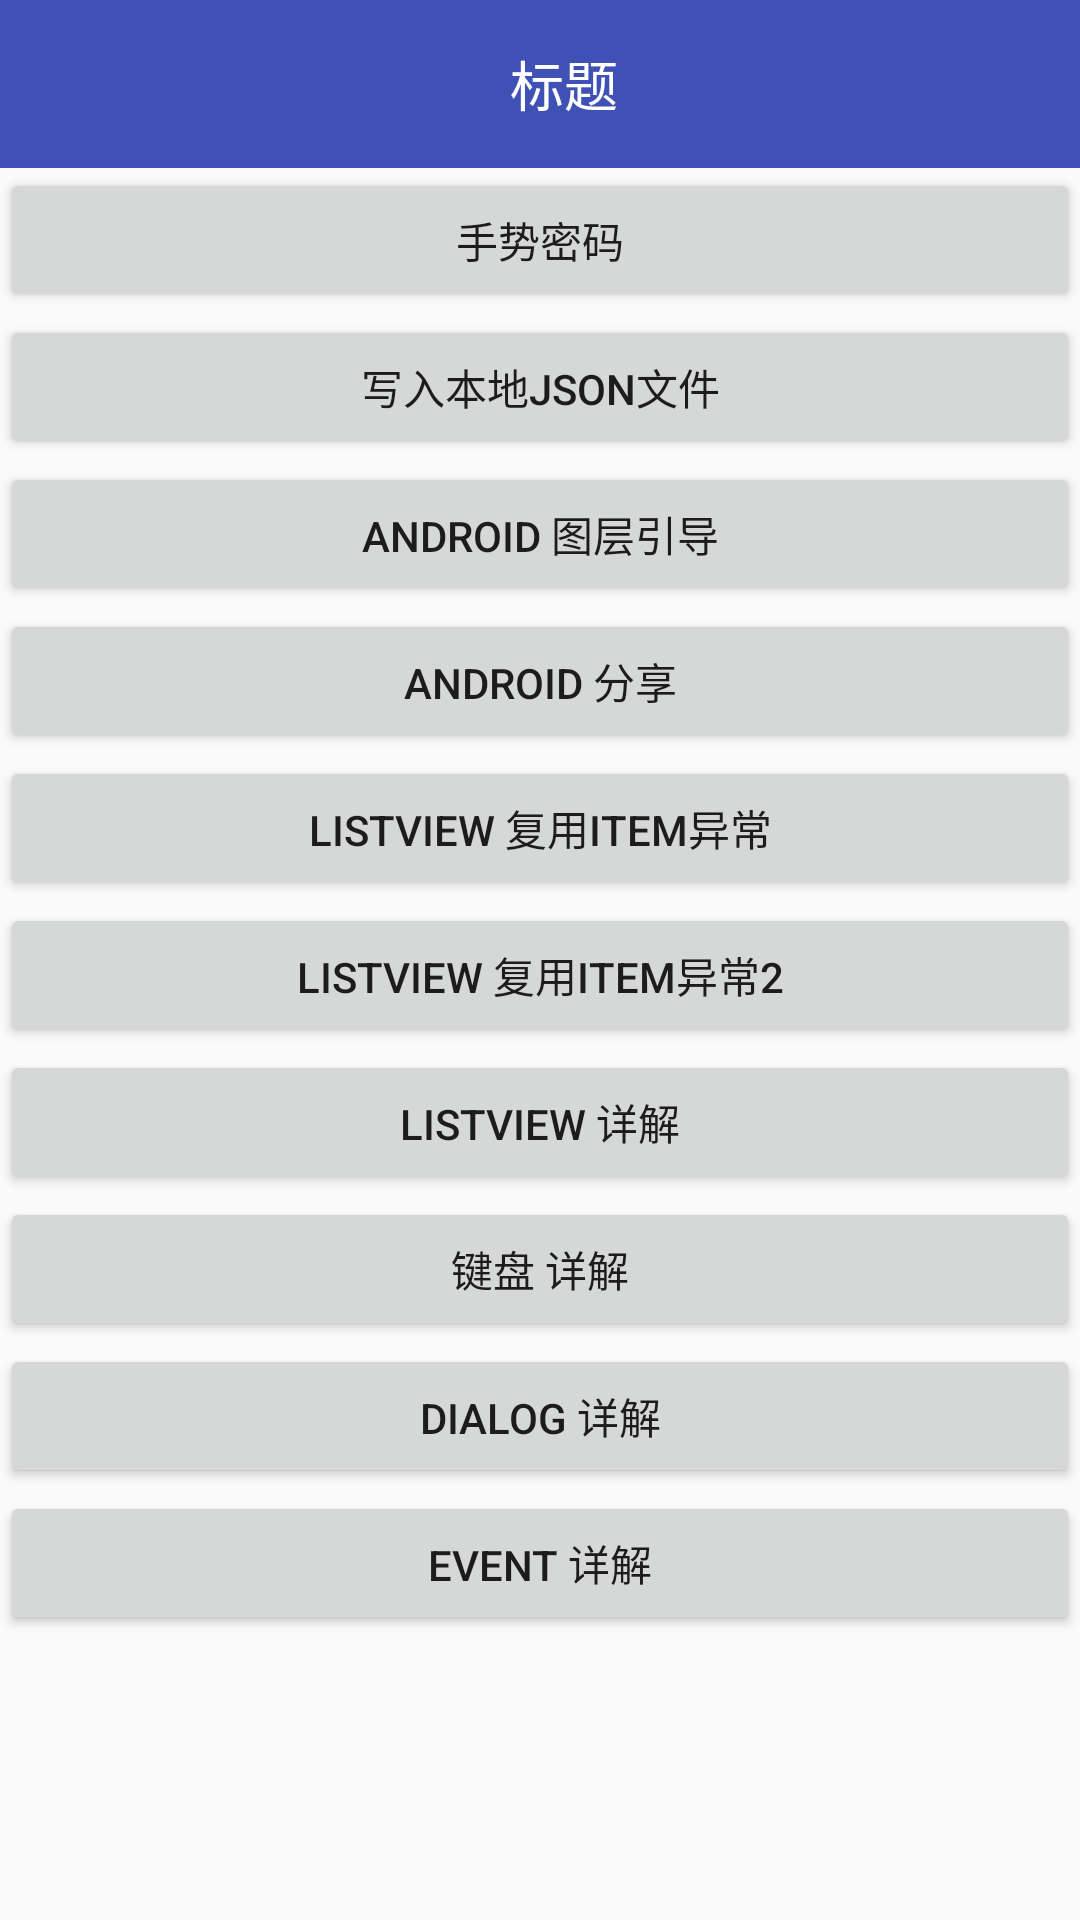

Write the Android layout XML for this screen, with the resource values it uses.
<!-- AndroidManifest.xml: application theme AppTheme -->
<!-- res/layout/fragment_discover.xml -->
<LinearLayout xmlns:android="http://schemas.android.com/apk/res/android"
    xmlns:tools="http://schemas.android.com/tools"
    android:layout_width="match_parent"
    android:layout_height="match_parent"
    android:orientation="vertical"
    tools:context="com.android.zhijiaoyi.ui.fragment.DiscoverFragment">

    <include layout="@layout/toolbar" />

    <EditText
        android:id="@+id/et_userName"
        android:layout_width="match_parent"
        android:layout_height="wrap_content"
        android:layout_gravity="center_vertical"
        android:layout_marginLeft="10dp"
        android:layout_marginTop="@dimen/spac_10"
        android:hint="请输入用户名"
        android:text="songbingli"
        android:textSize="@dimen/spac_14"
        android:visibility="gone" />

    <EditText
        android:id="@+id/et_password"
        android:layout_width="match_parent"
        android:layout_height="wrap_content"
        android:layout_gravity="center_vertical"
        android:layout_marginLeft="10dp"
        android:layout_marginTop="@dimen/spac_10"
        android:hint="请输入密码"
        android:text="000000"
        android:textSize="@dimen/spac_14"
        android:visibility="gone" />

    <Button
        android:id="@+id/btn_login"
        android:layout_width="match_parent"
        android:layout_height="50dp"
        android:layout_below="@+id/ll_password"
        android:layout_marginLeft="20dp"
        android:layout_marginRight="20dp"
        android:layout_marginTop="50dp"
        android:text="登录"
        android:textColor="@color/white"
        android:textSize="20dp"
        android:visibility="gone" />

    <Button
        android:id="@+id/btn_guesture"
        android:layout_width="match_parent"
        android:layout_height="wrap_content"
        android:text="手势密码" />

    <Button
        android:id="@+id/btn_json"
        android:layout_width="match_parent"
        android:layout_height="wrap_content"
        android:layout_marginTop="@dimen/spac_10"
        android:text="写入本地json文件" />

    <Button
        android:id="@+id/btn_canvas"
        android:layout_width="match_parent"
        android:layout_height="wrap_content"
        android:layout_marginTop="@dimen/spac_10"
        android:text="android 图层引导" />

    <Button
        android:id="@+id/btn_share"
        android:layout_width="match_parent"
        android:layout_height="wrap_content"
        android:layout_marginTop="@dimen/spac_10"
        android:text="android 分享" />

    <Button
        android:id="@+id/btn_list"
        android:layout_width="match_parent"
        android:layout_height="wrap_content"
        android:layout_marginTop="@dimen/spac_10"
        android:text="listView 复用item异常" />

    <Button
        android:id="@+id/btn_colect"
        android:layout_width="match_parent"
        android:layout_height="wrap_content"
        android:layout_marginTop="@dimen/spac_10"
        android:text="listView 复用item异常2" />

    <Button
        android:id="@+id/btn_listView"
        android:layout_width="match_parent"
        android:layout_height="wrap_content"
        android:layout_marginTop="@dimen/spac_10"
        android:text="listView 详解" />

    <Button
        android:id="@+id/btn_keybord"
        android:layout_width="match_parent"
        android:layout_height="wrap_content"
        android:layout_marginTop="@dimen/spac_10"
        android:text="键盘 详解" />

    <Button
        android:id="@+id/btn_dialog"
        android:layout_width="match_parent"
        android:layout_height="wrap_content"
        android:layout_marginTop="@dimen/spac_10"
        android:text="dialog 详解" />

    <Button
        android:id="@+id/btn_eventbus"
        android:layout_width="match_parent"
        android:layout_height="wrap_content"
        android:layout_marginTop="@dimen/spac_10"
        android:text="event 详解" />
</LinearLayout>
<!-- res/layout/toolbar.xml (included above) -->
<?xml version="1.0" encoding="utf-8"?>
<android.support.design.widget.AppBarLayout
    android:id="@+id/toolBar"
    xmlns:android="http://schemas.android.com/apk/res/android"
    android:layout_width="match_parent"
    android:layout_height="wrap_content"
    android:fitsSystemWindows="true">

    <android.support.v7.widget.Toolbar
        android:id="@+id/tb_toolbar"
        android:layout_width="match_parent"
        android:layout_height="?actionBarSize">

        <RelativeLayout
            android:layout_width="match_parent"
            android:layout_height="match_parent">

            <FrameLayout
                android:visibility="gone"
                android:id="@+id/back"
                android:layout_width="wrap_content"
                android:layout_height="wrap_content"
                android:layout_alignParentLeft="true"
                android:layout_centerVertical="true"
                android:paddingLeft="@dimen/spac_10"
                android:paddingRight="@dimen/spac_10">

                <ImageView
                    android:layout_width="30dp"
                    android:layout_height="30dp"
                    android:src="@drawable/ic_top_back"/>
            </FrameLayout>


            <TextView
                android:id="@+id/title"
                android:layout_width="wrap_content"
                android:layout_height="wrap_content"
                android:layout_centerInParent="true"
                android:text="标题"
                android:textColor="@color/titleColor"
                android:textSize="@dimen/spac_18"/>
            <ImageButton
                android:id="@+id/ib_menu"
                android:layout_width="48dp"
                android:layout_height="48dp"
                android:background="@color/transparent"
                android:layout_alignParentRight="true"
                android:src="@drawable/ic_menu_moreoverflow"/>
        </RelativeLayout>

    </android.support.v7.widget.Toolbar>

</android.support.design.widget.AppBarLayout>
<!-- resources referenced by this layout -->
<resources>
  <color name="titleColor">#fff</color>
  <color name="transparent">#00000000</color>
  <color name="white">#fff</color>
  <dimen name="spac_10">1dp</dimen>
  <dimen name="spac_14">14dp</dimen>
  <dimen name="spac_18">18dp</dimen>
  <style name="AppTheme" parent="@style/BaseAppTheme">
  
      </style>
  <style name="BaseAppTheme" parent="Theme.AppCompat.Light.NoActionBar">
          
          <item name="colorPrimary">@color/colorPrimary</item>
          <item name="colorPrimaryDark">@color/colorPrimaryDark</item>
          <item name="colorAccent">@color/colorAccent</item>
      </style>
  <color name="colorPrimary">#3F51B5</color>
  <color name="colorPrimaryDark">#303F9F</color>
  <color name="colorAccent">#FF4081</color>
</resources>
